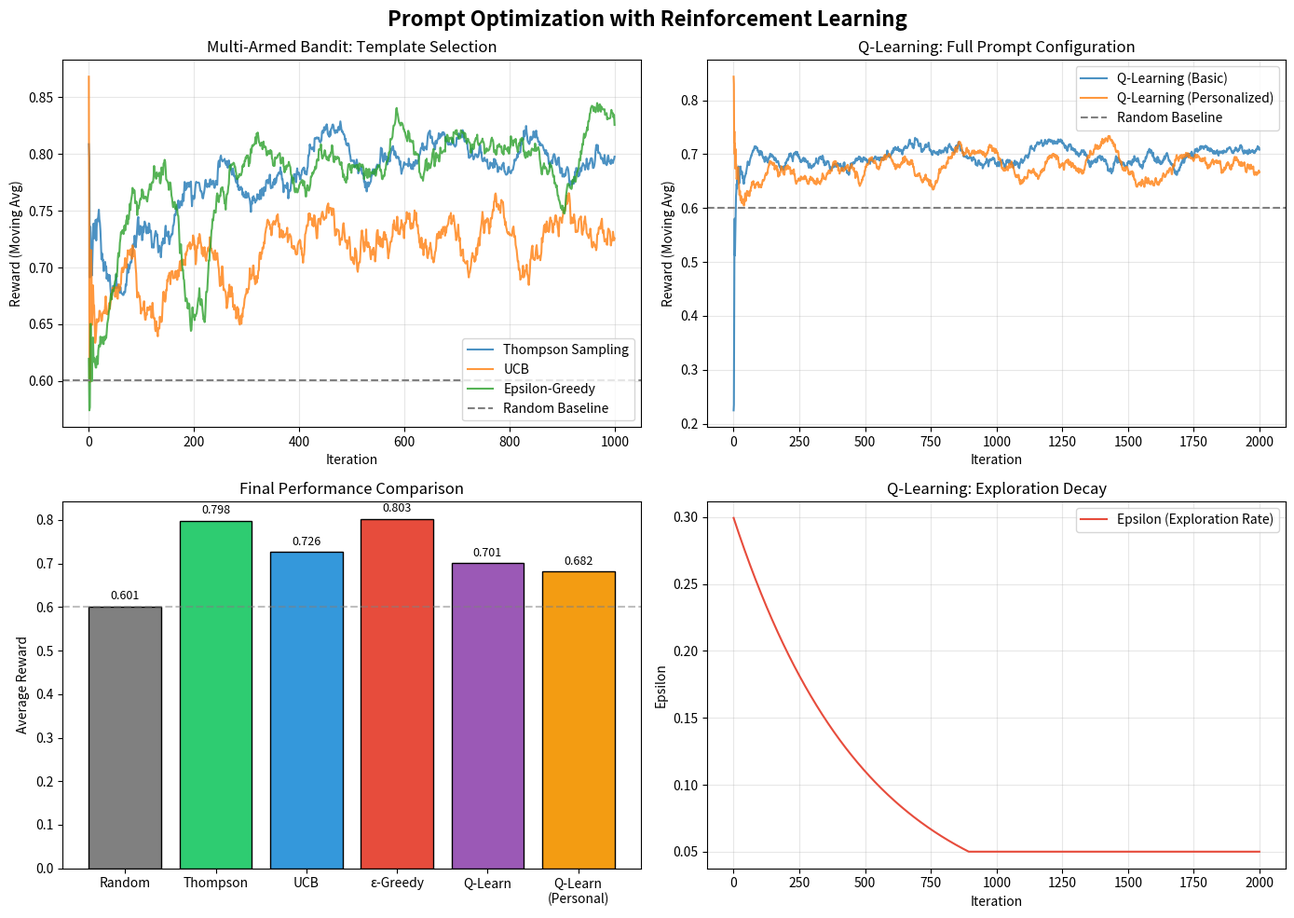
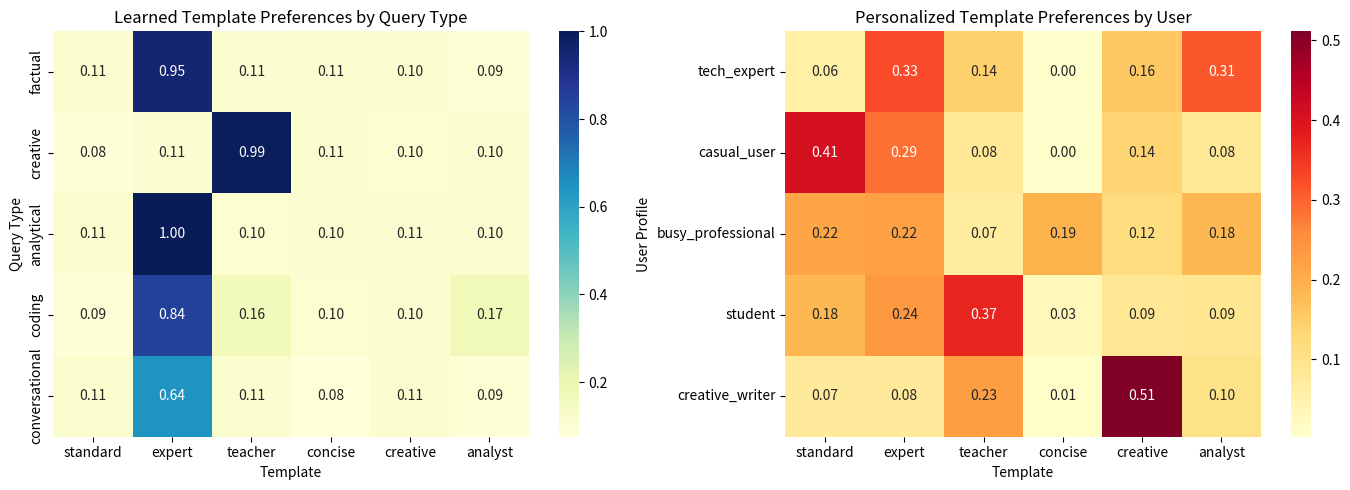

The script that saved these images, in order:
# Install required packages
%pip install -q numpy pandas matplotlib seaborn scikit-learn

import numpy as np
import pandas as pd
import matplotlib.pyplot as plt
import seaborn as sns
from typing import Dict, List, Tuple, Optional, Any, Callable
from dataclasses import dataclass, field
from enum import Enum
from collections import defaultdict
import random
from abc import ABC, abstractmethod
import warnings
warnings.filterwarnings('ignore')

# Set random seeds for reproducibility
np.random.seed(42)
random.seed(42)

print("✅ All imports successful!")

class QueryType(Enum):
    """Types of user queries that require different prompt strategies."""
    FACTUAL = "factual"           # Questions with definitive answers
    CREATIVE = "creative"         # Open-ended creative tasks
    ANALYTICAL = "analytical"     # Data analysis and reasoning
    CODING = "coding"             # Code generation tasks
    CONVERSATIONAL = "conversational"  # Chat-style interactions


class ToneStyle(Enum):
    """Tone options for prompt responses."""
    FORMAL = "formal"
    CASUAL = "casual"
    TECHNICAL = "technical"
    FRIENDLY = "friendly"


class DetailLevel(Enum):
    """Level of detail in responses."""
    BRIEF = "brief"
    MODERATE = "moderate"
    DETAILED = "detailed"
    COMPREHENSIVE = "comprehensive"


@dataclass
class PromptTemplate:
    """A prompt template with configurable components."""
    id: str
    name: str
    base_instruction: str
    supports_examples: bool = True
    supports_chain_of_thought: bool = True
    estimated_cost: float = 1.0  # Relative cost multiplier
    
    def render(self, query: str, examples: List[str] = None, 
               tone: ToneStyle = ToneStyle.FORMAL,
               detail: DetailLevel = DetailLevel.MODERATE,
               chain_of_thought: bool = False) -> str:
        """Render the complete prompt."""
        prompt_parts = [self.base_instruction]
        
        # Add tone instruction
        tone_instructions = {
            ToneStyle.FORMAL: "Use a professional and formal tone.",
            ToneStyle.CASUAL: "Use a casual and conversational tone.",
            ToneStyle.TECHNICAL: "Use precise technical language.",
            ToneStyle.FRIENDLY: "Be warm and approachable in your response."
        }
        prompt_parts.append(tone_instructions[tone])
        
        # Add detail level
        detail_instructions = {
            DetailLevel.BRIEF: "Keep your response concise and to the point.",
            DetailLevel.MODERATE: "Provide a balanced response with key details.",
            DetailLevel.DETAILED: "Provide a thorough and detailed response.",
            DetailLevel.COMPREHENSIVE: "Provide an exhaustive response covering all aspects."
        }
        prompt_parts.append(detail_instructions[detail])
        
        # Add examples if supported and provided
        if self.supports_examples and examples:
            prompt_parts.append("\nExamples:")
            for i, ex in enumerate(examples, 1):
                prompt_parts.append(f"{i}. {ex}")
        
        # Add chain of thought if supported
        if self.supports_chain_of_thought and chain_of_thought:
            prompt_parts.append("\nThink through this step by step before providing your answer.")
        
        prompt_parts.append(f"\nUser Query: {query}")
        
        return "\n".join(prompt_parts)


# Define available prompt templates
PROMPT_TEMPLATES = {
    "standard": PromptTemplate(
        id="standard",
        name="Standard Assistant",
        base_instruction="You are a helpful AI assistant. Answer the user's question accurately and helpfully.",
        estimated_cost=1.0
    ),
    "expert": PromptTemplate(
        id="expert",
        name="Domain Expert",
        base_instruction="You are an expert in the relevant domain. Provide authoritative and well-researched answers.",
        estimated_cost=1.2
    ),
    "teacher": PromptTemplate(
        id="teacher",
        name="Patient Teacher",
        base_instruction="You are a patient teacher. Explain concepts clearly, use analogies, and ensure understanding.",
        estimated_cost=1.3
    ),
    "concise": PromptTemplate(
        id="concise",
        name="Concise Responder",
        base_instruction="You are a concise assistant. Provide direct, no-fluff answers.",
        supports_chain_of_thought=False,
        estimated_cost=0.8
    ),
    "creative": PromptTemplate(
        id="creative",
        name="Creative Writer",
        base_instruction="You are a creative assistant. Think outside the box and provide imaginative solutions.",
        estimated_cost=1.1
    ),
    "analyst": PromptTemplate(
        id="analyst",
        name="Data Analyst",
        base_instruction="You are a data analyst. Approach problems systematically with data-driven insights.",
        estimated_cost=1.4
    )
}

print(f"✅ Defined {len(PROMPT_TEMPLATES)} prompt templates:")
for template_id, template in PROMPT_TEMPLATES.items():
    print(f"   📝 {template.name} (cost: {template.estimated_cost}x)")

@dataclass
class UserProfile:
    """Simulates a user with specific preferences."""
    user_id: str
    preferred_tone: ToneStyle
    preferred_detail: DetailLevel
    preferred_templates: List[str]  # Template IDs user responds well to
    patience: float = 0.5  # 0-1, tolerance for verbose responses
    expertise_level: float = 0.5  # 0-1, technical sophistication
    
    def get_satisfaction(self, template_id: str, tone: ToneStyle, 
                         detail: DetailLevel, response_quality: float) -> float:
        """Calculate user satisfaction based on preferences."""
        satisfaction = response_quality  # Base satisfaction from quality
        
        # Template preference bonus
        if template_id in self.preferred_templates:
            satisfaction += 0.2
        
        # Tone match bonus
        if tone == self.preferred_tone:
            satisfaction += 0.15
        elif tone in [ToneStyle.TECHNICAL, ToneStyle.FORMAL] and self.expertise_level > 0.7:
            satisfaction += 0.1
        elif tone in [ToneStyle.CASUAL, ToneStyle.FRIENDLY] and self.expertise_level < 0.3:
            satisfaction += 0.1
        
        # Detail level preference
        detail_scores = {
            DetailLevel.BRIEF: 0.25,
            DetailLevel.MODERATE: 0.5,
            DetailLevel.DETAILED: 0.75,
            DetailLevel.COMPREHENSIVE: 1.0
        }
        detail_value = detail_scores[detail]
        
        # Users with low patience prefer brief responses
        if self.patience < 0.3 and detail_value > 0.5:
            satisfaction -= 0.2
        # Users with high patience and expertise prefer detailed responses
        elif self.patience > 0.7 and self.expertise_level > 0.6 and detail_value < 0.5:
            satisfaction -= 0.1
        
        if detail == self.preferred_detail:
            satisfaction += 0.1
        
        return np.clip(satisfaction, 0, 1)


@dataclass
class Query:
    """Represents a user query with context."""
    text: str
    query_type: QueryType
    complexity: float  # 0-1
    requires_examples: bool = False
    requires_reasoning: bool = False


class SimulatedLLMEnvironment:
    """Simulates LLM responses and user feedback for RL training."""
    
    def __init__(self):
        self.user_profiles = self._create_user_profiles()
        self.query_bank = self._create_query_bank()
        self.interaction_history = []
        
        # Ground truth: optimal templates per query type (for simulation)
        self.optimal_mappings = {
            QueryType.FACTUAL: ["expert", "concise", "standard"],
            QueryType.CREATIVE: ["creative", "teacher"],
            QueryType.ANALYTICAL: ["analyst", "expert"],
            QueryType.CODING: ["expert", "analyst", "concise"],
            QueryType.CONVERSATIONAL: ["standard", "teacher", "creative"]
        }
    
    def _create_user_profiles(self) -> Dict[str, UserProfile]:
        """Create diverse user profiles."""
        return {
            "tech_expert": UserProfile(
                user_id="tech_expert",
                preferred_tone=ToneStyle.TECHNICAL,
                preferred_detail=DetailLevel.DETAILED,
                preferred_templates=["expert", "analyst"],
                patience=0.8,
                expertise_level=0.9
            ),
            "casual_user": UserProfile(
                user_id="casual_user",
                preferred_tone=ToneStyle.FRIENDLY,
                preferred_detail=DetailLevel.MODERATE,
                preferred_templates=["standard", "teacher"],
                patience=0.4,
                expertise_level=0.3
            ),
            "busy_professional": UserProfile(
                user_id="busy_professional",
                preferred_tone=ToneStyle.FORMAL,
                preferred_detail=DetailLevel.BRIEF,
                preferred_templates=["concise", "expert"],
                patience=0.2,
                expertise_level=0.7
            ),
            "student": UserProfile(
                user_id="student",
                preferred_tone=ToneStyle.FRIENDLY,
                preferred_detail=DetailLevel.COMPREHENSIVE,
                preferred_templates=["teacher", "standard"],
                patience=0.9,
                expertise_level=0.4
            ),
            "creative_writer": UserProfile(
                user_id="creative_writer",
                preferred_tone=ToneStyle.CASUAL,
                preferred_detail=DetailLevel.DETAILED,
                preferred_templates=["creative", "teacher"],
                patience=0.7,
                expertise_level=0.5
            )
        }
    
    def _create_query_bank(self) -> List[Query]:
        """Create sample queries for simulation."""
        return [
            Query("What is machine learning?", QueryType.FACTUAL, 0.3),
            Query("Explain quantum computing", QueryType.FACTUAL, 0.7, requires_reasoning=True),
            Query("Write a poem about AI", QueryType.CREATIVE, 0.5),
            Query("Create a story about robots", QueryType.CREATIVE, 0.6),
            Query("Analyze this sales data trend", QueryType.ANALYTICAL, 0.7, requires_reasoning=True),
            Query("What patterns do you see here?", QueryType.ANALYTICAL, 0.5),
            Query("Write a Python function for sorting", QueryType.CODING, 0.4, requires_examples=True),
            Query("Debug this code snippet", QueryType.CODING, 0.6),
            Query("How are you today?", QueryType.CONVERSATIONAL, 0.1),
            Query("What do you think about this?", QueryType.CONVERSATIONAL, 0.3),
        ]
    
    def get_random_query(self) -> Tuple[Query, str]:
        """Get a random query and user for interaction."""
        query = random.choice(self.query_bank)
        user_id = random.choice(list(self.user_profiles.keys()))
        return query, user_id
    
    def simulate_response(self, query: Query, template_id: str, 
                         tone: ToneStyle, detail: DetailLevel,
                         use_examples: bool, use_cot: bool) -> Dict[str, float]:
        """Simulate LLM response quality based on prompt configuration."""
        
        # Base quality from template-query match
        optimal_templates = self.optimal_mappings.get(query.query_type, ["standard"])
        if template_id in optimal_templates:
            base_quality = np.random.uniform(0.7, 0.95)
        else:
            base_quality = np.random.uniform(0.4, 0.7)
        
        # Bonus for using examples when needed
        if query.requires_examples and use_examples:
            base_quality += 0.1
        
        # Bonus for chain-of-thought on complex queries
        if query.requires_reasoning and use_cot:
            base_quality += 0.15
        elif not query.requires_reasoning and use_cot:
            base_quality -= 0.05  # Unnecessary CoT can hurt simple queries
        
        # Add noise
        quality = np.clip(base_quality + np.random.normal(0, 0.1), 0, 1)
        
        # Calculate cost
        template = PROMPT_TEMPLATES[template_id]
        cost = template.estimated_cost
        if use_examples:
            cost *= 1.2
        if use_cot:
            cost *= 1.3
        
        return {
            "quality": quality,
            "cost": cost,
            "latency": cost * np.random.uniform(0.8, 1.2)  # Simulated latency
        }
    
    def get_reward(self, query: Query, user_id: str, template_id: str,
                   tone: ToneStyle, detail: DetailLevel,
                   use_examples: bool, use_cot: bool,
                   cost_weight: float = 0.2) -> Tuple[float, Dict]:
        """
        Calculate reward combining user satisfaction and cost efficiency.
        
        Reward = satisfaction - cost_weight * normalized_cost
        """
        # Simulate response
        response_metrics = self.simulate_response(
            query, template_id, tone, detail, use_examples, use_cot
        )
        
        # Get user satisfaction
        user = self.user_profiles[user_id]
        satisfaction = user.get_satisfaction(
            template_id, tone, detail, response_metrics["quality"]
        )
        
        # Calculate reward
        normalized_cost = response_metrics["cost"] / 2.0  # Normalize to ~0-1 range
        reward = satisfaction - cost_weight * normalized_cost
        
        # Store interaction
        interaction = {
            "query_type": query.query_type.value,
            "user_id": user_id,
            "template": template_id,
            "tone": tone.value,
            "detail": detail.value,
            "use_examples": use_examples,
            "use_cot": use_cot,
            "quality": response_metrics["quality"],
            "satisfaction": satisfaction,
            "cost": response_metrics["cost"],
            "reward": reward
        }
        self.interaction_history.append(interaction)
        
        return reward, interaction


# Create the simulation environment
sim_env = SimulatedLLMEnvironment()

print("✅ Simulated environment created!")
print(f"   👥 {len(sim_env.user_profiles)} user profiles")
print(f"   📋 {len(sim_env.query_bank)} sample queries")
print(f"   📝 {len(PROMPT_TEMPLATES)} prompt templates")

class MultiArmedBandit(ABC):
    """Abstract base class for bandit algorithms."""
    
    def __init__(self, n_arms: int, arm_names: List[str] = None):
        self.n_arms = n_arms
        self.arm_names = arm_names or [f"arm_{i}" for i in range(n_arms)]
        self.counts = np.zeros(n_arms)
        self.values = np.zeros(n_arms)
        self.history = []
    
    @abstractmethod
    def select_arm(self) -> int:
        """Select an arm to pull."""
        pass
    
    def update(self, arm: int, reward: float):
        """Update estimates after receiving reward."""
        self.counts[arm] += 1
        n = self.counts[arm]
        value = self.values[arm]
        # Incremental mean update
        self.values[arm] = value + (reward - value) / n
        self.history.append({"arm": arm, "reward": reward})
    
    def get_best_arm(self) -> int:
        """Return the arm with highest estimated value."""
        return np.argmax(self.values)


class EpsilonGreedyBandit(MultiArmedBandit):
    """Epsilon-Greedy Multi-Armed Bandit."""
    
    def __init__(self, n_arms: int, epsilon: float = 0.1, arm_names: List[str] = None):
        super().__init__(n_arms, arm_names)
        self.epsilon = epsilon
    
    def select_arm(self) -> int:
        if np.random.random() < self.epsilon:
            return np.random.randint(self.n_arms)
        return self.get_best_arm()


class UCBBandit(MultiArmedBandit):
    """Upper Confidence Bound (UCB1) Bandit."""
    
    def __init__(self, n_arms: int, c: float = 2.0, arm_names: List[str] = None):
        super().__init__(n_arms, arm_names)
        self.c = c
        self.total_counts = 0
    
    def select_arm(self) -> int:
        self.total_counts += 1
        
        # If any arm hasn't been tried, try it
        for arm in range(self.n_arms):
            if self.counts[arm] == 0:
                return arm
        
        # UCB formula
        ucb_values = self.values + self.c * np.sqrt(
            np.log(self.total_counts) / self.counts
        )
        return np.argmax(ucb_values)


class ThompsonSamplingBandit(MultiArmedBandit):
    """Thompson Sampling Bandit (Beta-Bernoulli)."""
    
    def __init__(self, n_arms: int, arm_names: List[str] = None):
        super().__init__(n_arms, arm_names)
        self.alpha = np.ones(n_arms)  # Successes + 1
        self.beta = np.ones(n_arms)   # Failures + 1
    
    def select_arm(self) -> int:
        samples = np.random.beta(self.alpha, self.beta)
        return np.argmax(samples)
    
    def update(self, arm: int, reward: float):
        super().update(arm, reward)
        # Update Beta distribution parameters
        if reward > 0.5:  # Treat as success
            self.alpha[arm] += 1
        else:
            self.beta[arm] += 1


class PromptTemplateBandit:
    """Uses bandit algorithm to select optimal prompt templates."""
    
    def __init__(self, templates: Dict[str, PromptTemplate], 
                 algorithm: str = "thompson"):
        self.templates = templates
        self.template_ids = list(templates.keys())
        self.n_templates = len(self.template_ids)
        
        # Create bandits for each query type
        self.bandits: Dict[QueryType, MultiArmedBandit] = {}
        for query_type in QueryType:
            if algorithm == "epsilon_greedy":
                self.bandits[query_type] = EpsilonGreedyBandit(
                    self.n_templates, epsilon=0.1, arm_names=self.template_ids
                )
            elif algorithm == "ucb":
                self.bandits[query_type] = UCBBandit(
                    self.n_templates, c=2.0, arm_names=self.template_ids
                )
            else:  # thompson
                self.bandits[query_type] = ThompsonSamplingBandit(
                    self.n_templates, arm_names=self.template_ids
                )
    
    def select_template(self, query_type: QueryType) -> str:
        """Select a template for the given query type."""
        bandit = self.bandits[query_type]
        arm = bandit.select_arm()
        return self.template_ids[arm]
    
    def update(self, query_type: QueryType, template_id: str, reward: float):
        """Update bandit after receiving feedback."""
        arm = self.template_ids.index(template_id)
        self.bandits[query_type].update(arm, reward)
    
    def get_best_templates(self) -> Dict[str, str]:
        """Get the best template for each query type."""
        result = {}
        for query_type in QueryType:
            bandit = self.bandits[query_type]
            best_arm = bandit.get_best_arm()
            result[query_type.value] = self.template_ids[best_arm]
        return result


print("✅ Bandit algorithms defined:")
print("   🎰 Epsilon-Greedy")
print("   🎰 Upper Confidence Bound (UCB1)")
print("   🎰 Thompson Sampling")

@dataclass
class PromptAction:
    """Represents a complete prompt configuration action."""
    template_id: str
    tone: ToneStyle
    detail: DetailLevel
    use_examples: bool
    use_chain_of_thought: bool
    
    def to_tuple(self) -> tuple:
        return (self.template_id, self.tone.value, self.detail.value, 
                self.use_examples, self.use_chain_of_thought)
    
    @classmethod
    def from_tuple(cls, t: tuple) -> 'PromptAction':
        return cls(
            template_id=t[0],
            tone=ToneStyle(t[1]),
            detail=DetailLevel(t[2]),
            use_examples=t[3],
            use_chain_of_thought=t[4]
        )


class PromptQLearning:
    """Q-Learning agent for prompt optimization."""
    
    def __init__(self, templates: Dict[str, PromptTemplate],
                 learning_rate: float = 0.1,
                 discount_factor: float = 0.95,
                 epsilon: float = 0.2,
                 epsilon_decay: float = 0.995,
                 min_epsilon: float = 0.05):
        self.templates = templates
        self.template_ids = list(templates.keys())
        self.learning_rate = learning_rate
        self.discount_factor = discount_factor
        self.epsilon = epsilon
        self.epsilon_decay = epsilon_decay
        self.min_epsilon = min_epsilon
        
        # Q-table: state -> action -> value
        # State: (query_type, user_id) or just query_type for simpler version
        self.q_table: Dict[str, Dict[tuple, float]] = defaultdict(lambda: defaultdict(float))
        
        # Generate all possible actions
        self.actions = self._generate_all_actions()
        
        # Training history
        self.reward_history = []
        self.epsilon_history = []
    
    def _generate_all_actions(self) -> List[PromptAction]:
        """Generate all possible prompt configurations."""
        actions = []
        for template_id in self.template_ids:
            for tone in ToneStyle:
                for detail in DetailLevel:
                    for use_examples in [True, False]:
                        for use_cot in [True, False]:
                            # Skip invalid combinations
                            template = self.templates[template_id]
                            if use_cot and not template.supports_chain_of_thought:
                                continue
                            if use_examples and not template.supports_examples:
                                continue
                            actions.append(PromptAction(
                                template_id, tone, detail, use_examples, use_cot
                            ))
        return actions
    
    def get_state(self, query: Query, user_id: str = None) -> str:
        """Convert query/user to state representation."""
        # Simple state: just query type
        # Can be extended to include user_id for personalization
        if user_id:
            return f"{query.query_type.value}_{user_id}"
        return query.query_type.value
    
    def select_action(self, state: str, training: bool = True) -> PromptAction:
        """Select action using epsilon-greedy policy."""
        if training and np.random.random() < self.epsilon:
            # Explore: random action
            return random.choice(self.actions)
        else:
            # Exploit: best known action
            state_q = self.q_table[state]
            if not state_q:
                return random.choice(self.actions)
            
            best_action_tuple = max(state_q.keys(), key=lambda a: state_q[a])
            return PromptAction.from_tuple(best_action_tuple)
    
    def update(self, state: str, action: PromptAction, reward: float, 
               next_state: str = None):
        """Update Q-value using Q-learning update rule."""
        action_tuple = action.to_tuple()
        old_value = self.q_table[state][action_tuple]
        
        # For prompt optimization, we typically don't have a "next state"
        # in the traditional sense, so we use a simplified update
        if next_state and self.q_table[next_state]:
            max_next = max(self.q_table[next_state].values())
        else:
            max_next = 0
        
        # Q-learning update
        new_value = old_value + self.learning_rate * (
            reward + self.discount_factor * max_next - old_value
        )
        self.q_table[state][action_tuple] = new_value
        
        # Decay epsilon
        self.epsilon = max(self.min_epsilon, self.epsilon * self.epsilon_decay)
        
        self.reward_history.append(reward)
        self.epsilon_history.append(self.epsilon)
    
    def get_best_action(self, state: str) -> Optional[PromptAction]:
        """Get the best action for a state without exploration."""
        state_q = self.q_table[state]
        if not state_q:
            return None
        best_action_tuple = max(state_q.keys(), key=lambda a: state_q[a])
        return PromptAction.from_tuple(best_action_tuple)
    
    def get_policy_summary(self) -> pd.DataFrame:
        """Summarize learned policy."""
        rows = []
        for state, actions in self.q_table.items():
            if actions:
                best_action_tuple = max(actions.keys(), key=lambda a: actions[a])
                best_q = actions[best_action_tuple]
                action = PromptAction.from_tuple(best_action_tuple)
                rows.append({
                    "state": state,
                    "template": action.template_id,
                    "tone": action.tone.value,
                    "detail": action.detail.value,
                    "examples": action.use_examples,
                    "cot": action.use_chain_of_thought,
                    "q_value": best_q
                })
        return pd.DataFrame(rows)


print("✅ Q-Learning agent defined")
print(f"   📊 Action space size: {len(PromptQLearning(PROMPT_TEMPLATES).actions)} possible configurations")

def train_bandit(env: SimulatedLLMEnvironment, n_iterations: int = 1000,
                 algorithm: str = "thompson") -> Tuple[PromptTemplateBandit, List[float]]:
    """Train a bandit agent on template selection."""
    bandit = PromptTemplateBandit(PROMPT_TEMPLATES, algorithm=algorithm)
    rewards = []
    
    for i in range(n_iterations):
        # Get random query and user
        query, user_id = env.get_random_query()
        
        # Select template using bandit
        template_id = bandit.select_template(query.query_type)
        
        # Use default settings for other parameters
        reward, _ = env.get_reward(
            query, user_id, template_id,
            tone=ToneStyle.FORMAL,
            detail=DetailLevel.MODERATE,
            use_examples=query.requires_examples,
            use_cot=query.requires_reasoning
        )
        
        # Update bandit
        bandit.update(query.query_type, template_id, reward)
        rewards.append(reward)
    
    return bandit, rewards


def train_qlearning(env: SimulatedLLMEnvironment, n_iterations: int = 2000,
                    personalized: bool = False) -> Tuple[PromptQLearning, List[float]]:
    """Train a Q-learning agent on full prompt configuration."""
    agent = PromptQLearning(PROMPT_TEMPLATES, epsilon=0.3, epsilon_decay=0.998)
    rewards = []
    
    for i in range(n_iterations):
        # Get random query and user
        query, user_id = env.get_random_query()
        
        # Get state
        state = agent.get_state(query, user_id if personalized else None)
        
        # Select action
        action = agent.select_action(state, training=True)
        
        # Get reward
        reward, _ = env.get_reward(
            query, user_id, action.template_id,
            tone=action.tone,
            detail=action.detail,
            use_examples=action.use_examples,
            use_cot=action.use_chain_of_thought
        )
        
        # Update Q-values
        agent.update(state, action, reward)
        rewards.append(reward)
    
    return agent, rewards


def evaluate_random_baseline(env: SimulatedLLMEnvironment, 
                            n_iterations: int = 500) -> List[float]:
    """Evaluate random template selection as baseline."""
    rewards = []
    template_ids = list(PROMPT_TEMPLATES.keys())
    
    for _ in range(n_iterations):
        query, user_id = env.get_random_query()
        template_id = random.choice(template_ids)
        tone = random.choice(list(ToneStyle))
        detail = random.choice(list(DetailLevel))
        
        reward, _ = env.get_reward(
            query, user_id, template_id,
            tone=tone, detail=detail,
            use_examples=random.choice([True, False]),
            use_cot=random.choice([True, False])
        )
        rewards.append(reward)
    
    return rewards


print("✅ Training functions defined")

# Reset environment
sim_env = SimulatedLLMEnvironment()

print("🎯 Training Prompt Optimization Agents...")
print("="*60)

# Train bandit agents with different algorithms
print("\n📊 Training Multi-Armed Bandits...")
bandit_thompson, rewards_thompson = train_bandit(sim_env, n_iterations=1000, algorithm="thompson")
bandit_ucb, rewards_ucb = train_bandit(sim_env, n_iterations=1000, algorithm="ucb")
bandit_epsilon, rewards_epsilon = train_bandit(sim_env, n_iterations=1000, algorithm="epsilon_greedy")

# Train Q-learning agents
print("\n📊 Training Q-Learning Agents...")
qlearning_basic, rewards_qlearning = train_qlearning(sim_env, n_iterations=2000, personalized=False)
qlearning_personal, rewards_qlearning_personal = train_qlearning(sim_env, n_iterations=2000, personalized=True)

# Baseline
print("\n📊 Evaluating Random Baseline...")
rewards_random = evaluate_random_baseline(sim_env, n_iterations=500)

print("\n✅ Training Complete!")
print("="*60)

def moving_average(data, window=50):
    """Calculate moving average."""
    return pd.Series(data).rolling(window=window, min_periods=1).mean()

# Create visualization
fig, axes = plt.subplots(2, 2, figsize=(14, 10))
fig.suptitle("Prompt Optimization with Reinforcement Learning", fontsize=16, fontweight='bold')

# Plot 1: Bandit Algorithm Comparison
ax1 = axes[0, 0]
ax1.plot(moving_average(rewards_thompson), label='Thompson Sampling', alpha=0.8)
ax1.plot(moving_average(rewards_ucb), label='UCB', alpha=0.8)
ax1.plot(moving_average(rewards_epsilon), label='Epsilon-Greedy', alpha=0.8)
ax1.axhline(y=np.mean(rewards_random), color='gray', linestyle='--', label='Random Baseline')
ax1.set_xlabel('Iteration')
ax1.set_ylabel('Reward (Moving Avg)')
ax1.set_title('Multi-Armed Bandit: Template Selection')
ax1.legend()
ax1.grid(True, alpha=0.3)

# Plot 2: Q-Learning Performance
ax2 = axes[0, 1]
ax2.plot(moving_average(rewards_qlearning, window=100), label='Q-Learning (Basic)', alpha=0.8)
ax2.plot(moving_average(rewards_qlearning_personal, window=100), label='Q-Learning (Personalized)', alpha=0.8)
ax2.axhline(y=np.mean(rewards_random), color='gray', linestyle='--', label='Random Baseline')
ax2.set_xlabel('Iteration')
ax2.set_ylabel('Reward (Moving Avg)')
ax2.set_title('Q-Learning: Full Prompt Configuration')
ax2.legend()
ax2.grid(True, alpha=0.3)

# Plot 3: Final Performance Comparison
ax3 = axes[1, 0]
methods = ['Random', 'Thompson', 'UCB', 'ε-Greedy', 'Q-Learn', 'Q-Learn\n(Personal)']
final_rewards = [
    np.mean(rewards_random),
    np.mean(rewards_thompson[-200:]),
    np.mean(rewards_ucb[-200:]),
    np.mean(rewards_epsilon[-200:]),
    np.mean(rewards_qlearning[-400:]),
    np.mean(rewards_qlearning_personal[-400:])
]
colors = ['gray', '#2ecc71', '#3498db', '#e74c3c', '#9b59b6', '#f39c12']
bars = ax3.bar(methods, final_rewards, color=colors, edgecolor='black')
ax3.set_ylabel('Average Reward')
ax3.set_title('Final Performance Comparison')
ax3.axhline(y=np.mean(rewards_random), color='gray', linestyle='--', alpha=0.5)

# Add value labels on bars
for bar, val in zip(bars, final_rewards):
    ax3.text(bar.get_x() + bar.get_width()/2, bar.get_height() + 0.01, 
             f'{val:.3f}', ha='center', va='bottom', fontsize=9)

# Plot 4: Q-Learning Exploration vs Exploitation
ax4 = axes[1, 1]
ax4.plot(qlearning_basic.epsilon_history, label='Epsilon (Exploration Rate)', color='#e74c3c')
ax4.set_xlabel('Iteration')
ax4.set_ylabel('Epsilon')
ax4.set_title('Q-Learning: Exploration Decay')
ax4.legend()
ax4.grid(True, alpha=0.3)

plt.tight_layout()
plt.show()

# Print summary statistics
print("\n📊 Performance Summary")
print("="*60)
print(f"{'Method':<25} {'Mean Reward':<15} {'Std Dev':<15} {'Improvement'}")
print("-"*60)
baseline = np.mean(rewards_random)
for name, rewards in [
    ('Random Baseline', rewards_random),
    ('Thompson Sampling', rewards_thompson[-200:]),
    ('UCB', rewards_ucb[-200:]),
    ('Epsilon-Greedy', rewards_epsilon[-200:]),
    ('Q-Learning (Basic)', rewards_qlearning[-400:]),
    ('Q-Learning (Personal)', rewards_qlearning_personal[-400:])
]:
    mean_r = np.mean(rewards)
    std_r = np.std(rewards)
    improvement = ((mean_r - baseline) / baseline) * 100
    print(f"{name:<25} {mean_r:<15.4f} {std_r:<15.4f} {improvement:+.1f}%")

# Analyze Bandit learned preferences
print("🎰 Multi-Armed Bandit: Learned Template Preferences")
print("="*60)
best_templates = bandit_thompson.get_best_templates()
print("\nBest template per query type (Thompson Sampling):")
for query_type, template in best_templates.items():
    template_name = PROMPT_TEMPLATES[template].name
    print(f"   {query_type:<15} → {template_name}")

# Compare with ground truth
print("\n📋 Ground Truth (Optimal Templates):")
for query_type, templates in sim_env.optimal_mappings.items():
    template_names = [PROMPT_TEMPLATES[t].name for t in templates]
    print(f"   {query_type.value:<15} → {', '.join(template_names)}")

# Analyze Q-Learning learned policy
print("\n\n🧠 Q-Learning: Learned Full Prompt Configurations")
print("="*60)
policy_df = qlearning_basic.get_policy_summary()
if not policy_df.empty:
    print(policy_df.to_string(index=False))
else:
    print("No policy learned yet.")

# Visualize learned policy as heatmap
print("\n📊 Q-Learning Policy Visualization")
print("="*60)

# Create policy matrix for visualization
fig, axes = plt.subplots(1, 2, figsize=(14, 5))

# Plot 1: Template preferences by query type
ax1 = axes[0]
query_types = [qt.value for qt in QueryType]
template_ids = list(PROMPT_TEMPLATES.keys())

# Build preference matrix from Q-values
preference_matrix = np.zeros((len(query_types), len(template_ids)))
for i, qt in enumerate(QueryType):
    state = qt.value
    if state in qlearning_basic.q_table:
        for action_tuple, q_val in qlearning_basic.q_table[state].items():
            template_idx = template_ids.index(action_tuple[0])
            preference_matrix[i, template_idx] = max(preference_matrix[i, template_idx], q_val)

# Normalize for visualization
if preference_matrix.max() > 0:
    preference_matrix = preference_matrix / preference_matrix.max()

sns.heatmap(preference_matrix, xticklabels=template_ids, yticklabels=query_types,
            annot=True, fmt='.2f', cmap='YlGnBu', ax=ax1)
ax1.set_title('Learned Template Preferences by Query Type')
ax1.set_xlabel('Template')
ax1.set_ylabel('Query Type')

# Plot 2: Personalized preferences (by user)
ax2 = axes[1]
user_ids = list(sim_env.user_profiles.keys())

# Build user preference matrix
user_pref_matrix = np.zeros((len(user_ids), len(template_ids)))
for i, user_id in enumerate(user_ids):
    for qt in QueryType:
        state = f"{qt.value}_{user_id}"
        if state in qlearning_personal.q_table:
            for action_tuple, q_val in qlearning_personal.q_table[state].items():
                template_idx = template_ids.index(action_tuple[0])
                user_pref_matrix[i, template_idx] += max(0, q_val)

# Normalize
row_sums = user_pref_matrix.sum(axis=1, keepdims=True)
row_sums[row_sums == 0] = 1
user_pref_matrix = user_pref_matrix / row_sums

sns.heatmap(user_pref_matrix, xticklabels=template_ids, yticklabels=user_ids,
            annot=True, fmt='.2f', cmap='YlOrRd', ax=ax2)
ax2.set_title('Personalized Template Preferences by User')
ax2.set_xlabel('Template')
ax2.set_ylabel('User Profile')

plt.tight_layout()
plt.show()

class ProductionPromptOptimizer:
    """Production-ready prompt optimizer with RL-based selection."""
    
    def __init__(self, templates: Dict[str, PromptTemplate],
                 pretrained_agent: PromptQLearning = None):
        self.templates = templates
        self.agent = pretrained_agent or PromptQLearning(templates)
        self.feedback_buffer = []
        self.online_learning = True
        
    def optimize_prompt(self, query_text: str, query_type: QueryType, 
                       user_id: str = None) -> Tuple[str, PromptAction]:
        """Generate optimized prompt for a query."""
        # Create query object
        query = Query(
            text=query_text,
            query_type=query_type,
            complexity=0.5,  # Could be estimated from query
            requires_examples=query_type == QueryType.CODING,
            requires_reasoning=query_type == QueryType.ANALYTICAL
        )
        
        # Get state and select action
        state = self.agent.get_state(query, user_id)
        action = self.agent.select_action(state, training=False)
        
        # Render the optimized prompt
        template = self.templates[action.template_id]
        optimized_prompt = template.render(
            query=query_text,
            tone=action.tone,
            detail=action.detail,
            chain_of_thought=action.use_chain_of_thought
        )
        
        return optimized_prompt, action
    
    def record_feedback(self, query_type: QueryType, action: PromptAction,
                       user_id: str, feedback_score: float):
        """Record user feedback for online learning."""
        self.feedback_buffer.append({
            'query_type': query_type,
            'action': action,
            'user_id': user_id,
            'feedback': feedback_score
        })
        
        # Online learning update
        if self.online_learning:
            state = f"{query_type.value}_{user_id}" if user_id else query_type.value
            self.agent.update(state, action, feedback_score)
    
    def get_optimization_stats(self) -> Dict[str, Any]:
        """Get statistics about prompt optimization."""
        if not self.feedback_buffer:
            return {"message": "No feedback recorded yet"}
        
        df = pd.DataFrame(self.feedback_buffer)
        return {
            "total_interactions": len(df),
            "avg_feedback": df['feedback'].mean(),
            "feedback_trend": df['feedback'].rolling(10).mean().tolist()[-10:],
            "most_used_template": df['action'].apply(lambda a: a.template_id).mode()[0]
        }


# Example usage
optimizer = ProductionPromptOptimizer(PROMPT_TEMPLATES, pretrained_agent=qlearning_personal)

# Demo: Optimize different queries
print("🚀 Production Prompt Optimizer Demo")
print("="*60)

demo_queries = [
    ("What is the capital of France?", QueryType.FACTUAL, "casual_user"),
    ("Write me a haiku about coding", QueryType.CREATIVE, "creative_writer"),
    ("Explain the complexity of quicksort", QueryType.ANALYTICAL, "tech_expert"),
    ("Help me debug this Python error", QueryType.CODING, "student"),
]

for query_text, query_type, user_id in demo_queries:
    prompt, action = optimizer.optimize_prompt(query_text, query_type, user_id)
    print(f"\n📝 Query: {query_text}")
    print(f"   User: {user_id}")
    print(f"   Selected: {action.template_id} | {action.tone.value} | {action.detail.value}")
    print(f"   Features: examples={action.use_examples}, cot={action.use_chain_of_thought}")
    print(f"\n   Generated Prompt Preview:")
    print(f"   {prompt[:200]}...")

print("\n🎉 Prompt Optimization with Reinforcement Learning - Complete!")
print("\nThis notebook demonstrated:")
print("  • Multi-Armed Bandits for template selection (Thompson, UCB, ε-Greedy)")
print("  • Q-Learning for full prompt configuration optimization")
print("  • Personalized learning based on user preferences")
print("  • Simulated reward modeling with user feedback")
print("  • Production integration patterns")
print("\n💡 Key Insight: RL enables prompts to continuously improve")
print("   based on real user feedback, not just static engineering!")
